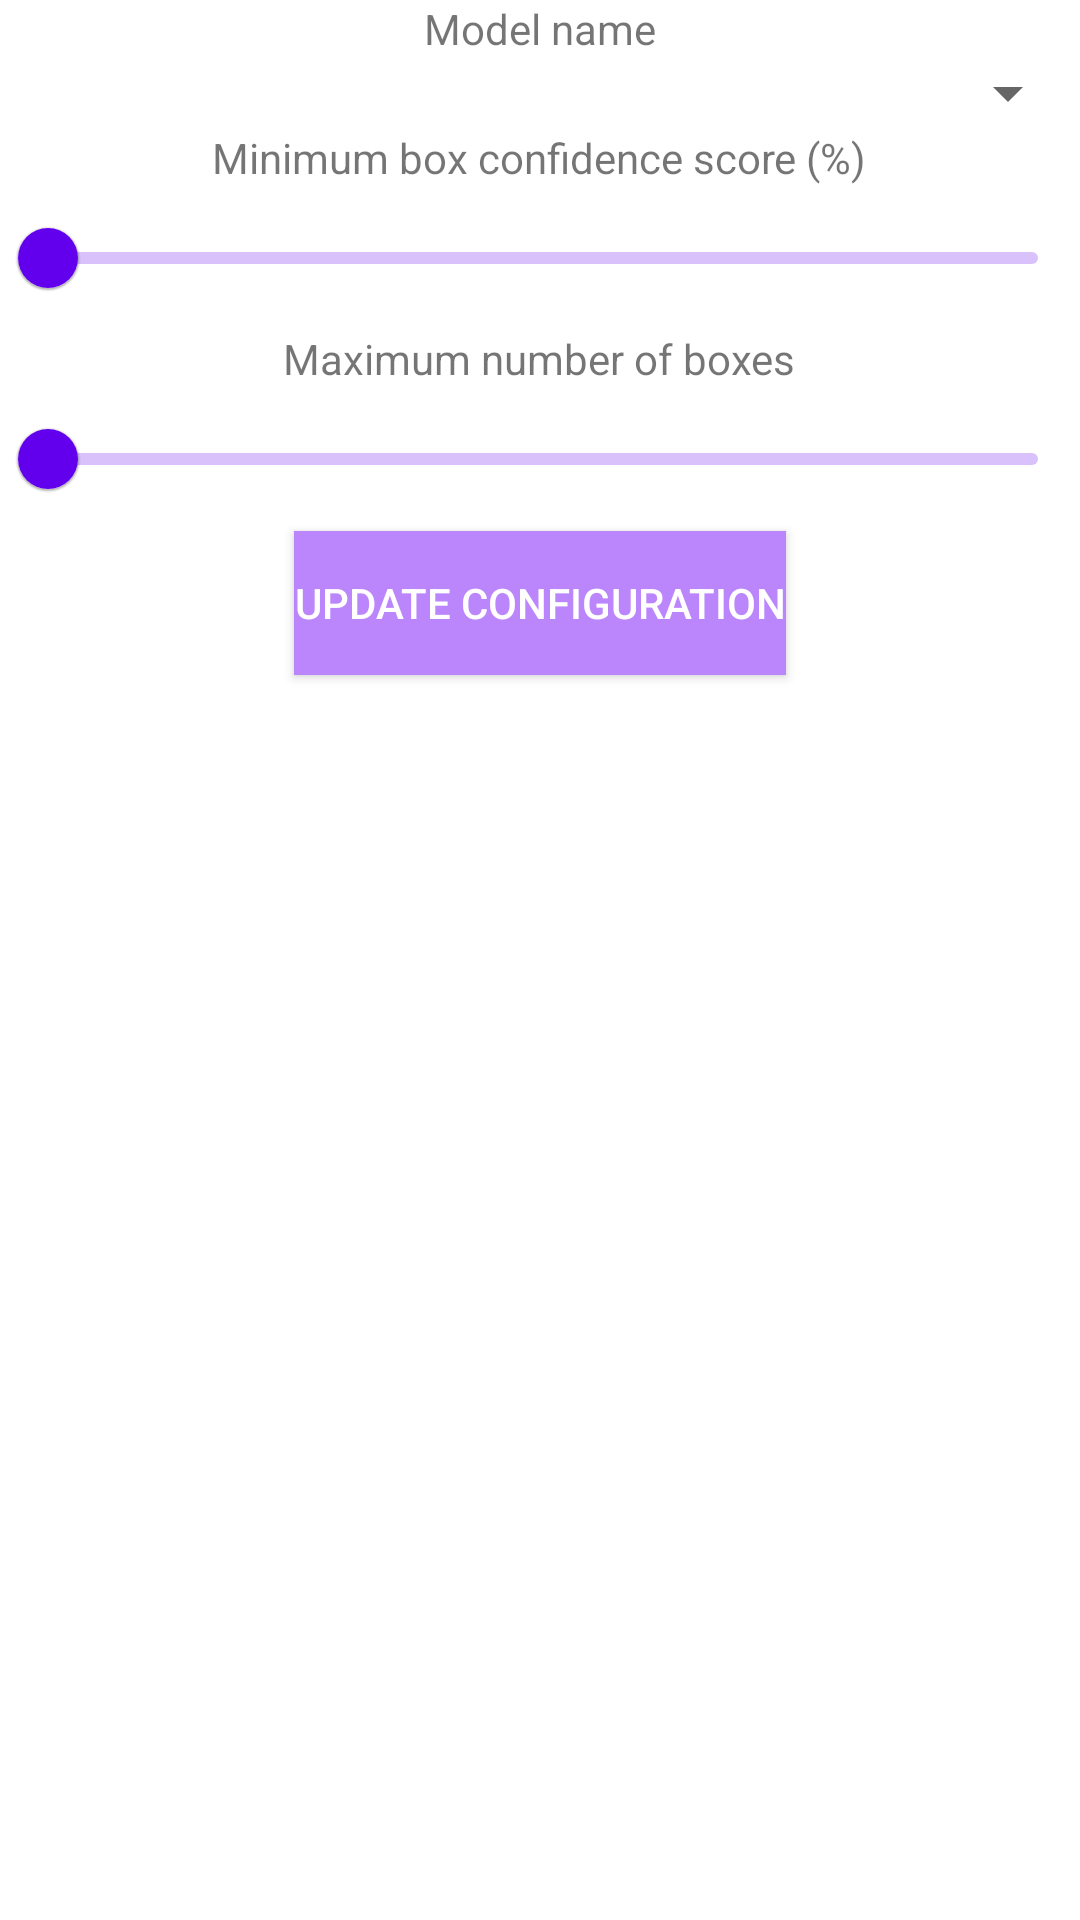

Write the Android layout XML for this screen, with the resource values it uses.
<!-- AndroidManifest.xml: application theme Theme.Mobile_app -->
<!-- res/layout/fragment_config.xml -->
<?xml version="1.0" encoding="utf-8"?>
<LinearLayout xmlns:android="http://schemas.android.com/apk/res/android"
    xmlns:app="http://schemas.android.com/apk/res-auto"
    android:orientation="vertical" android:layout_width="match_parent"
    android:layout_height="wrap_content"
    android:layout_margin="16dp">

    <TextView
        android:layout_width="wrap_content"
        android:layout_height="wrap_content"
        android:layout_gravity="center"
        android:text="Model name" />

    <Spinner
        android:id="@+id/modelSpinner"
        android:layout_width="match_parent"
        android:layout_height="wrap_content"
        android:layout_gravity="center" />

    <TextView
        android:layout_width="wrap_content"
        android:layout_height="wrap_content"
        android:layout_gravity="center"
        android:text="Minimum box confidence score (%)" />

    <com.google.android.material.slider.Slider
        android:id="@+id/minimumScoreSlider"
        android:layout_width="wrap_content"
        android:layout_height="wrap_content"
        android:stepSize="1.0"
        android:valueFrom="0.0"
        android:valueTo="100.0"
        app:tickVisible="false"/>

    <TextView
        android:layout_width="wrap_content"
        android:layout_height="wrap_content"
        android:layout_gravity="center"
        android:text="Maximum number of boxes" />

    <com.google.android.material.slider.Slider
        android:id="@+id/maxNoBoxesSlider"
        android:layout_width="wrap_content"
        android:layout_height="wrap_content"
        android:stepSize="1.0"
        android:valueFrom="1.0"
        android:valueTo="111.0"
        app:tickVisible="false" />

    <Button
        android:id="@+id/updateButton"
        android:layout_width="wrap_content"
        android:layout_height="wrap_content"
        android:layout_gravity="center"
        android:background="@color/purple_200"
        android:text="Update configuration"
        android:textColor="@android:color/white" />
</LinearLayout>
<!-- resources referenced by this layout -->
<resources>
  <color name="purple_200">#FFBB86FC</color>
  <style name="Theme.Mobile_app" parent="Theme.MaterialComponents.DayNight.NoActionBar">
          
          <item name="colorPrimary">@color/purple_500</item>
          <item name="colorPrimaryVariant">@color/purple_700</item>
          <item name="colorOnPrimary">@color/white</item>
          
          <item name="colorSecondary">@color/teal_200</item>
          <item name="colorSecondaryVariant">@color/teal_700</item>
          <item name="colorOnSecondary">@color/black</item>
          
          <item name="android:statusBarColor" tools:targetApi="l">?attr/colorPrimaryVariant</item>
          
      </style>
  <color name="purple_500">#FF6200EE</color>
  <color name="purple_700">#FF3700B3</color>
  <color name="white">#FFFFFFFF</color>
  <color name="teal_200">#FF03DAC5</color>
  <color name="teal_700">#FF018786</color>
  <color name="black">#FF000000</color>
</resources>
